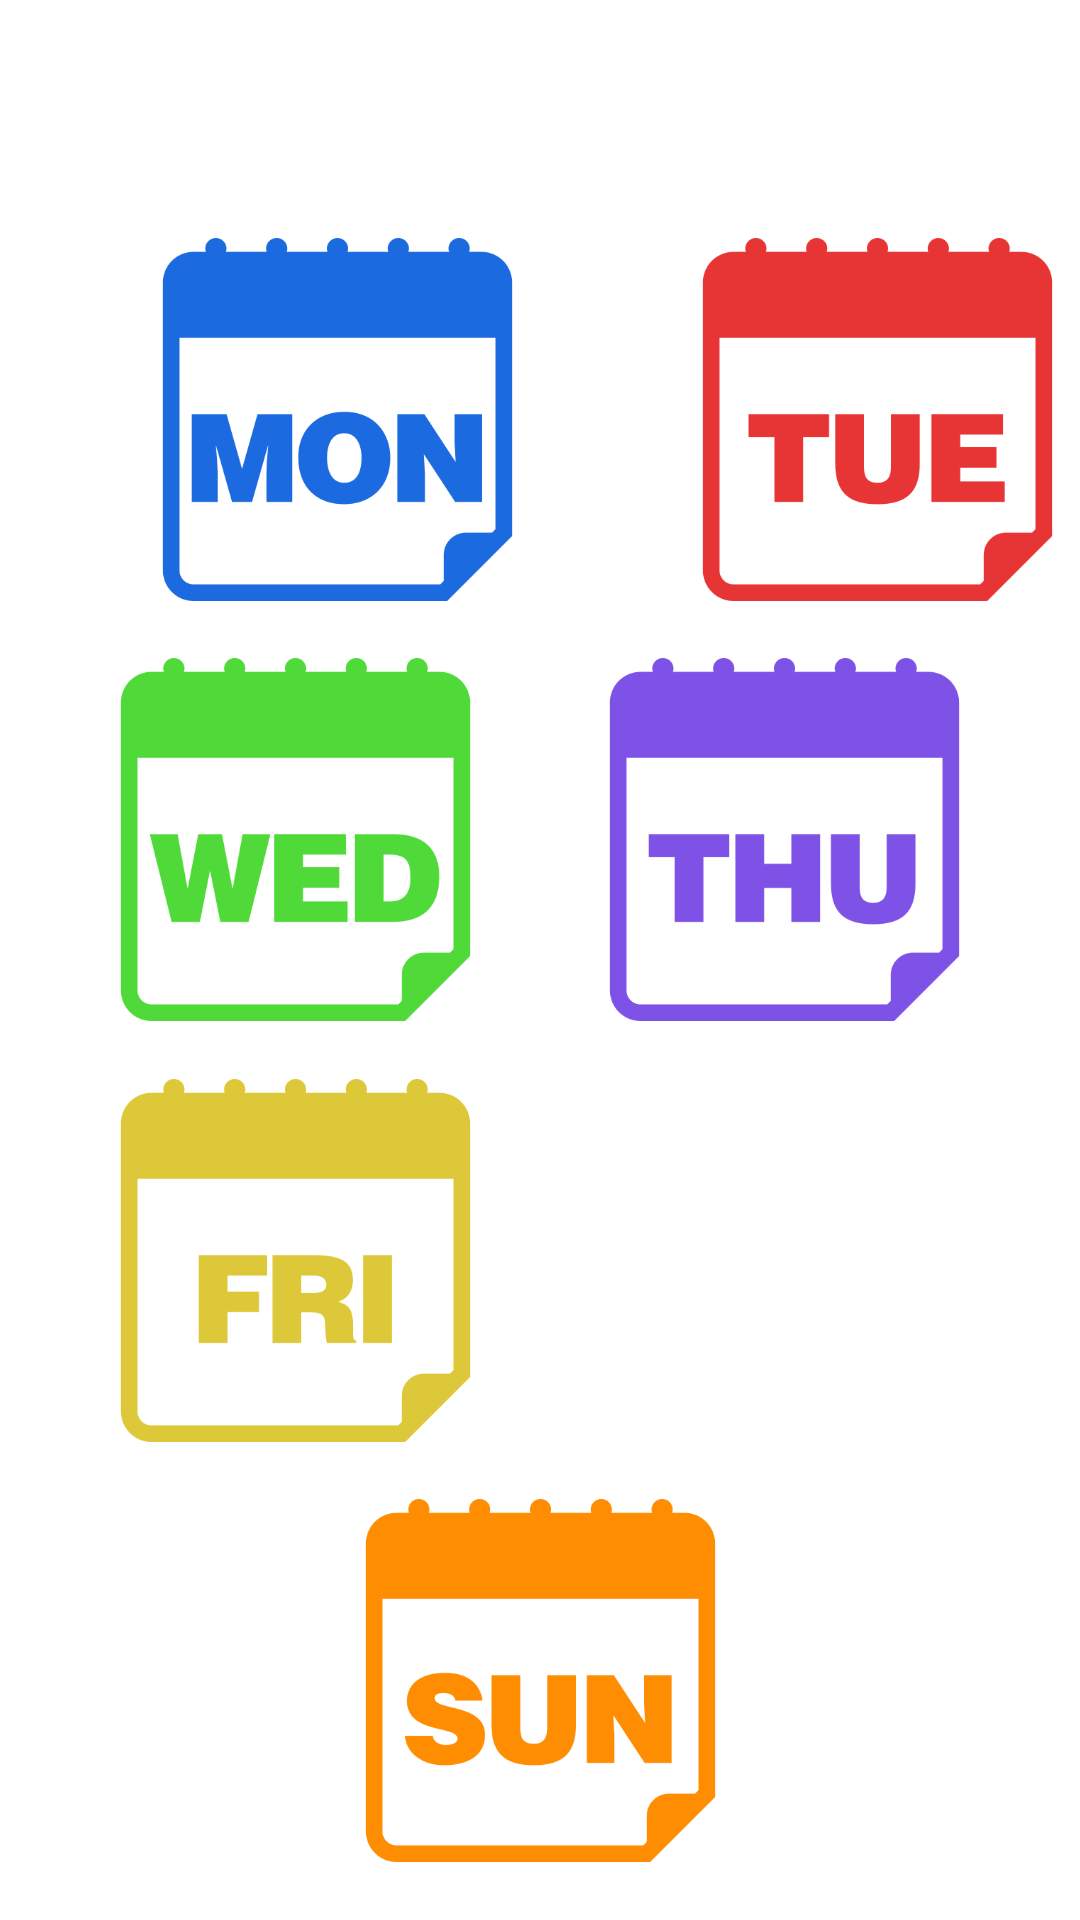

Reconstruct the res/layout file that produces this screen, plus the resources it refers to.
<!-- AndroidManifest.xml: application theme Theme.EDUCARE -->
<!-- res/layout/activity_all_classes.xml -->
<?xml version="1.0" encoding="utf-8"?>
<androidx.constraintlayout.widget.ConstraintLayout xmlns:android="http://schemas.android.com/apk/res/android"
    xmlns:app="http://schemas.android.com/apk/res-auto"
    xmlns:tools="http://schemas.android.com/tools"
    android:layout_width="match_parent"
    android:layout_height="match_parent"
    tools:context=".ShowAllClass"
    tools:ignore="ExtraText">

    <ImageView
        android:id="@+id/imageView"
        android:layout_width="129dp"
        android:layout_height="121dp"
        android:layout_marginStart="48dp"
        android:layout_marginLeft="48dp"
        android:layout_marginTop="60dp"

        app:layout_constraintBottom_toTopOf="@+id/imageView11"
        app:layout_constraintStart_toStartOf="parent"
        app:layout_constraintTop_toTopOf="parent"
        app:srcCompat="@drawable/mon"
        android:clickable="true"
        android:onClick="monDay"
        android:focusable="true" />

    <ImageView
        android:id="@+id/imageView2"
        android:layout_width="129dp"
        android:layout_height="121dp"
        android:layout_marginStart="228dp"
        android:layout_marginLeft="228dp"
        android:layout_marginTop="60dp"
        android:clickable="true"
        android:focusable="true"
        android:onClick="tueDay"
        app:layout_constraintBottom_toTopOf="@+id/imageView13"
        app:layout_constraintStart_toStartOf="parent"
        app:layout_constraintTop_toTopOf="parent"
        app:srcCompat="@drawable/tue" />

    <ImageView
        android:id="@+id/imageView11"
        android:layout_width="129dp"
        android:layout_height="121dp"
        app:layout_constraintBottom_toTopOf="@+id/imageView14"
        app:layout_constraintEnd_toStartOf="@+id/imageView13"
        app:layout_constraintHorizontal_bias="0.5"
        app:layout_constraintStart_toStartOf="parent"
        app:layout_constraintTop_toBottomOf="@+id/imageView"
        app:srcCompat="@drawable/wed"
        tools:ignore="MissingConstraints"
        android:clickable="true"
        android:onClick="wedDay"
        android:focusable="true"/>

    <ImageView
        android:id="@+id/imageView13"
        android:layout_width="129dp"
        android:layout_height="121dp"
        app:layout_constraintBottom_toTopOf="@+id/imageView15"
        app:layout_constraintEnd_toEndOf="parent"
        app:layout_constraintHorizontal_bias="0.5"
        app:layout_constraintStart_toEndOf="@+id/imageView11"
        app:layout_constraintTop_toBottomOf="@+id/imageView2"
        app:srcCompat="@drawable/thu"
        tools:ignore="MissingConstraints"
        android:clickable="true"
        android:onClick="thuDay"
        android:focusable="true"/>

    <ImageView
        android:id="@+id/imageView14"
        android:layout_width="129dp"
        android:layout_height="121dp"
        app:layout_constraintBottom_toTopOf="@+id/imageView12"
        app:layout_constraintEnd_toStartOf="@+id/imageView15"
        app:layout_constraintHorizontal_bias="0.5"
        app:layout_constraintStart_toStartOf="parent"
        app:layout_constraintTop_toBottomOf="@+id/imageView11"
        app:srcCompat="@drawable/fri"
        tools:ignore="MissingConstraints"
        android:clickable="true"
        android:onClick="friDay"
        android:focusable="true"/>

    <ImageView
        android:id="@+id/imageView15"
        android:layout_width="129dp"
        android:layout_height="121dp"
        app:layout_constraintBottom_toTopOf="@+id/imageView12"
        app:layout_constraintEnd_toEndOf="parent"
        app:layout_constraintHorizontal_bias="0.5"
        app:layout_constraintStart_toEndOf="@+id/imageView14"
        app:layout_constraintTop_toBottomOf="@+id/imageView13"
        app:srcCompat="@drawable/sat"
        tools:ignore="MissingConstraints"
        android:clickable="true"
        android:onClick="satDay"
        android:focusable="true"/>

    <ImageView
        android:id="@+id/imageView12"
        android:layout_width="129dp"
        android:layout_height="121dp"
        app:layout_constraintBottom_toBottomOf="parent"
        app:layout_constraintEnd_toEndOf="parent"
        app:layout_constraintHorizontal_bias="0.5"
        app:layout_constraintStart_toStartOf="parent"
        app:layout_constraintTop_toBottomOf="@+id/imageView14"
        app:srcCompat="@drawable/sun"
        tools:ignore="MissingConstraints"
        android:clickable="true"
        android:onClick="sunDay"
        android:focusable="true"/>

</androidx.constraintlayout.widget.ConstraintLayout>
<!-- resources referenced by this layout -->
<resources>
  <!-- drawable fri: png bitmap (drawable, 15442 bytes) -->
  <!-- drawable mon: png bitmap (drawable-v24, 24074 bytes) -->
  <!-- drawable sun: png bitmap (drawable, 20049 bytes) -->
  <!-- drawable thu: png bitmap (drawable, 15441 bytes) -->
  <!-- drawable tue: png bitmap (drawable, 15144 bytes) -->
  <!-- drawable wed: png bitmap (drawable, 22147 bytes) -->
  <style name="Theme.EDUCARE" parent="Theme.MaterialComponents.DayNight.DarkActionBar">
          
          <item name="colorPrimary">@color/purple_500</item>
          <item name="colorPrimaryVariant">@color/purple_700</item>
          <item name="colorOnPrimary">@color/white</item>
          
          <item name="colorSecondary">@color/teal_200</item>
          <item name="colorSecondaryVariant">@color/teal_700</item>
          <item name="colorOnSecondary">@color/black</item>
          
          <item name="android:statusBarColor" tools:targetApi="l">?attr/colorPrimaryVariant</item>
          
      </style>
  <!-- not gathered from this repository: default colours our renderer supplied (Android Studio template values) -->
  <color name="purple_500">#FF6200EE</color>
  <color name="purple_700">#FF3700B3</color>
  <color name="teal_200">#FF03DAC5</color>
  <color name="teal_700">#FF018786</color>
  <color name="black">#FF000000</color>
  <color name="white">#FFFFFFFF</color>
</resources>
